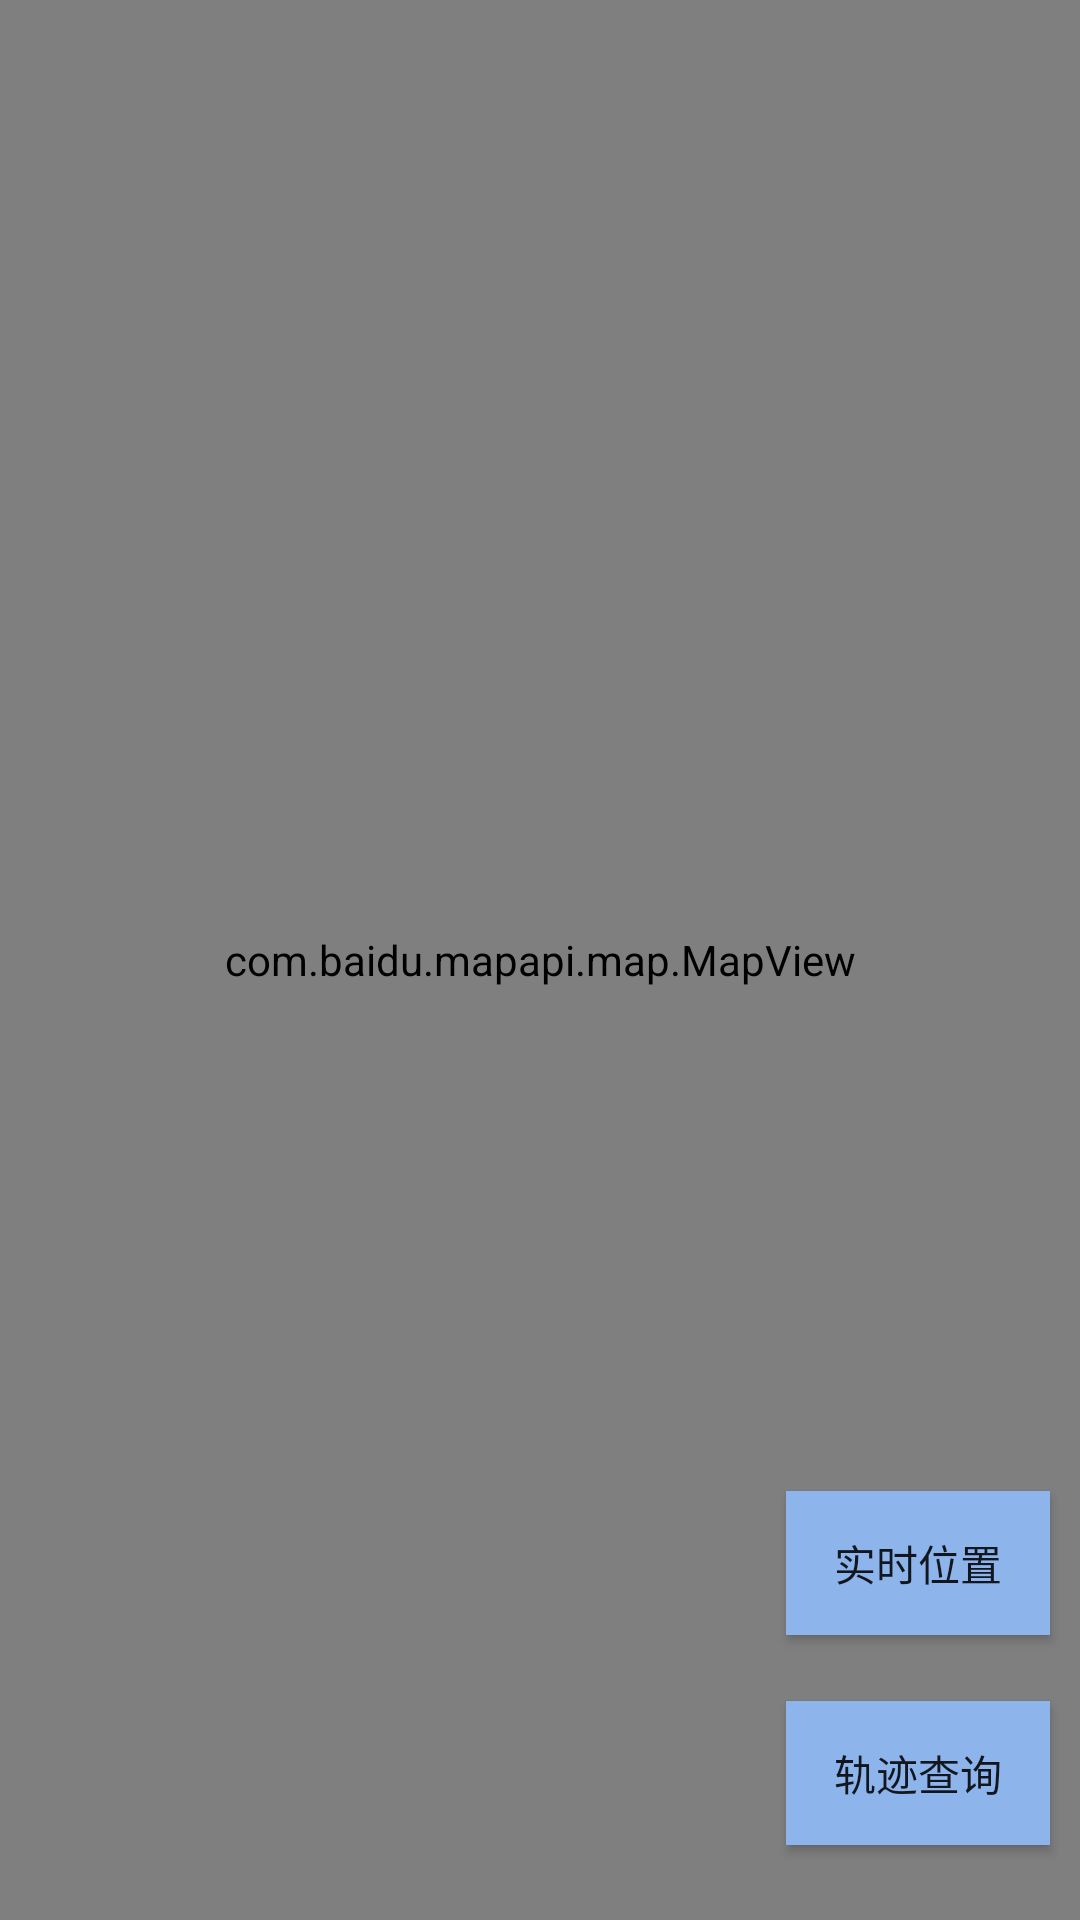

The Android layout XML behind this screen, and the referenced resources:
<!-- AndroidManifest.xml: application theme AppTheme -->
<!-- res/layout/activity_test_map.xml -->
<?xml version="1.0" encoding="utf-8"?>
<RelativeLayout xmlns:android="http://schemas.android.com/apk/res/android"

    xmlns:tools="http://schemas.android.com/tools"
    android:layout_width="match_parent"
    android:layout_height="match_parent"
    tools:context="com.guoyaohua.godseye.TestMap">

    <com.baidu.mapapi.map.MapView
        android:id="@+id/tracing_mapView"
        android:layout_width="match_parent"
        android:layout_height="match_parent"
        android:clickable="true" />

    <Button
        android:id="@+id/bt_trace"
        android:layout_width="wrap_content"
        android:layout_height="wrap_content"

        android:layout_alignParentBottom="true"
        android:layout_alignParentEnd="true"
        android:layout_alignParentRight="true"
        android:layout_marginBottom="25dp"
        android:layout_marginRight="10dp"
        android:background="@color/jmui_default_cursor_color"
        android:elevation="50dp"
        android:text="轨迹查询" />

    <Button
        android:id="@+id/bt_loc"
        android:layout_width="wrap_content"
        android:layout_height="wrap_content"
        android:layout_above="@+id/bt_trace"
        android:layout_alignParentEnd="true"
        android:layout_alignParentRight="true"
        android:layout_marginBottom="22dp"
        android:layout_marginRight="10dp"
        android:background="@color/jmui_default_cursor_color"
        android:elevation="50dp"
        android:text="实时位置" />
</RelativeLayout>
<!-- resources referenced by this layout -->
<resources>
  <color name="jmui_default_cursor_color">#8db4eb</color>
  <style name="AppTheme" parent="Theme.AppCompat.Light">
          
          
          <item name="android:windowNoTitle">true</item>
          <item name="android:fitsSystemWindows">true</item>
  
          
          <item name="android:windowAnimationStyle">@style/activityAnimation</item>
          <item name="android:launchMode">singleTop</item>
  
          <item name="colorPrimary">@color/colorPrimary</item>
          <item name="colorPrimaryDark">@color/colorPrimaryDark</item>
          <item name="colorAccent">@color/colorAccent</item>
      </style>
  <style name="activityAnimation" parent="@android:style/Animation">
          <item name="android:activityOpenEnterAnimation">@anim/in_from_right</item>
          <item name="android:activityOpenExitAnimation">@anim/out_to_left</item>
          <item name="android:activityCloseEnterAnimation">@anim/in_from_left</item>
          <item name="android:activityCloseExitAnimation">@anim/out_to_right</item>
      </style>
  <color name="colorPrimary">#3F51B5</color>
  <color name="colorPrimaryDark">#303F9F</color>
  <color name="colorAccent">#FF4081</color>
</resources>
